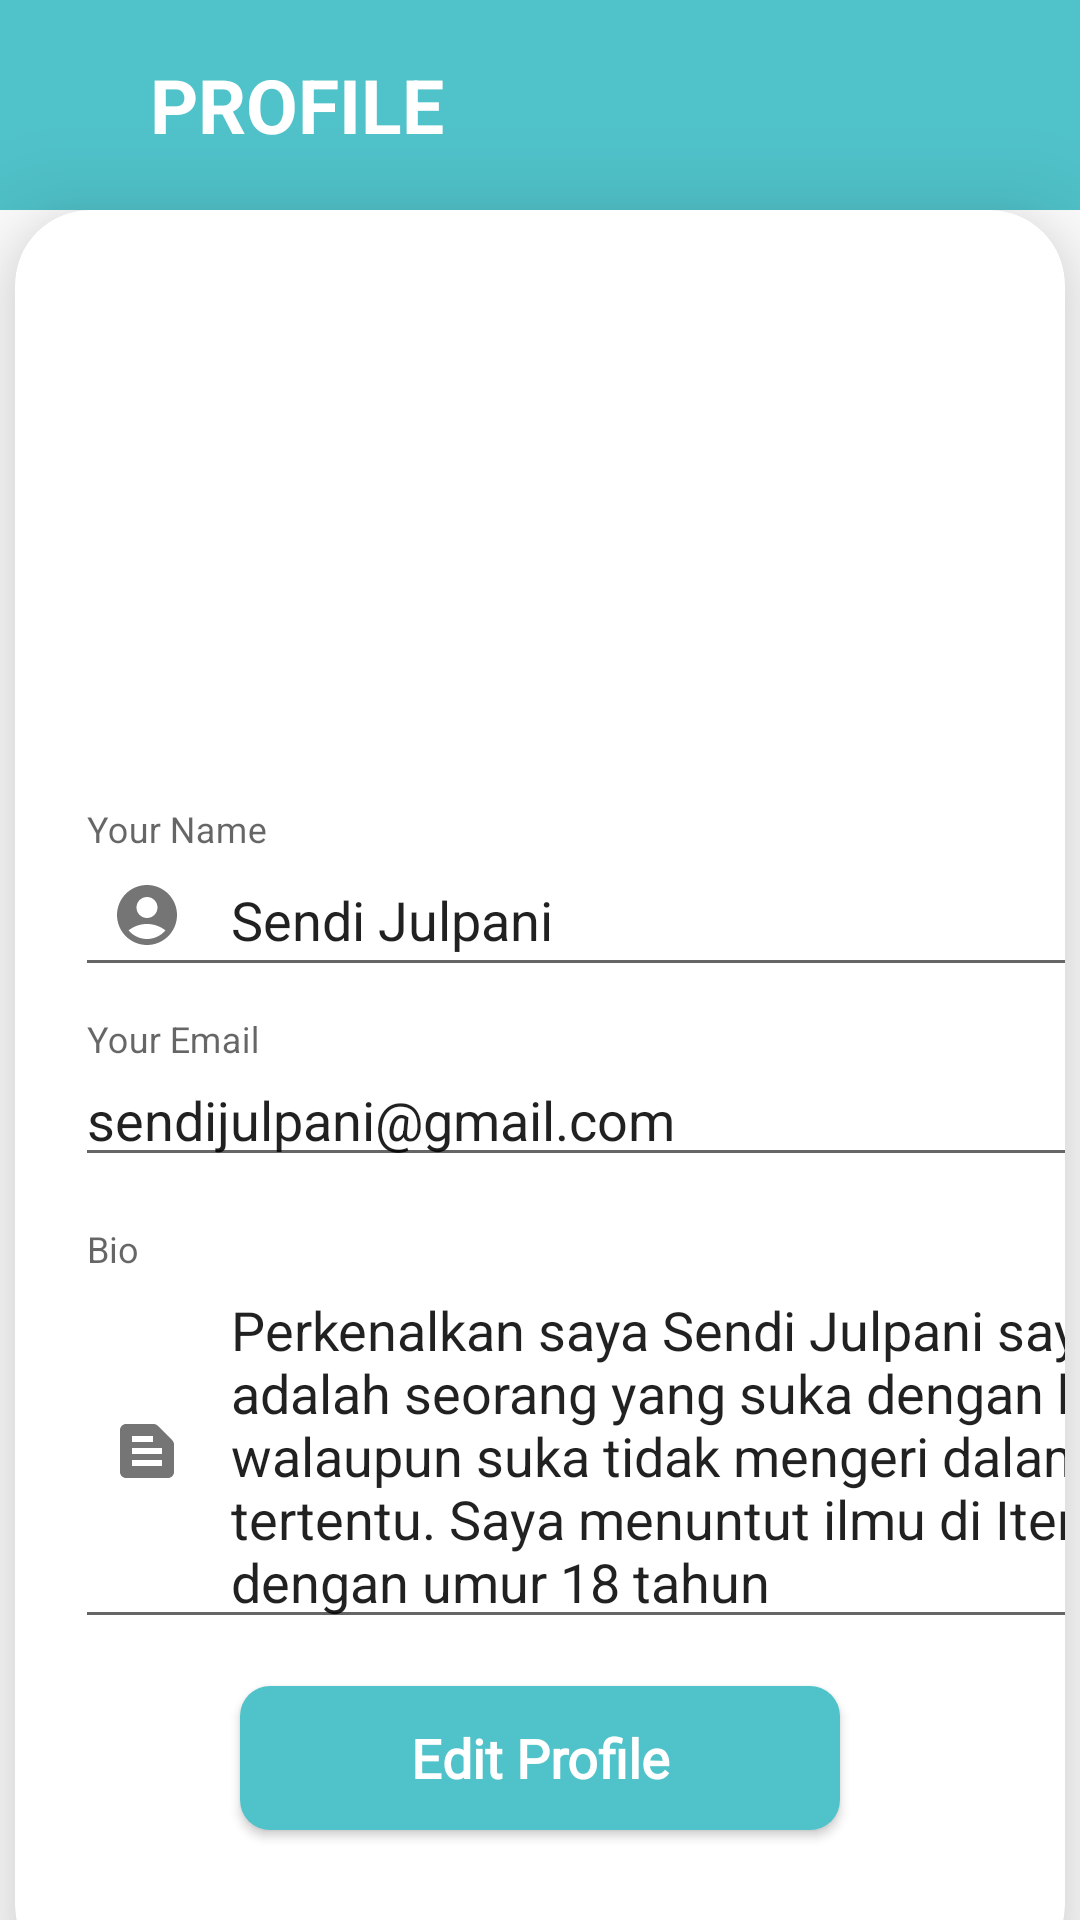

The Android layout XML behind this screen, and the referenced resources:
<!-- AndroidManifest.xml: application theme Theme.ProjectUTS -->
<!-- res/layout/fragment_profile.xml -->
<?xml version="1.0" encoding="utf-8"?>
<androidx.constraintlayout.widget.ConstraintLayout xmlns:android="http://schemas.android.com/apk/res/android"
    xmlns:app="http://schemas.android.com/apk/res-auto"
    xmlns:tools="http://schemas.android.com/tools"
    android:layout_width="match_parent"
    android:layout_height="match_parent"
    android:background="@color/white"
    tools:context=".ProfileFragment">


    <LinearLayout
        android:id="@+id/linearLayout2"
        android:layout_width="match_parent"
        android:layout_height="70dp"
        android:background="@color/primaryColor"
        android:orientation="horizontal"
        app:layout_constraintEnd_toEndOf="parent"
        app:layout_constraintStart_toStartOf="parent"
        app:layout_constraintTop_toTopOf="parent">

        <TextView
            android:id="@+id/id_profile"
            android:layout_width="wrap_content"
            android:layout_height="wrap_content"
            android:layout_marginStart="50dp"
            android:layout_marginTop="18dp"
            android:text="PROFILE"
            android:textColor="@color/white"
            android:textSize="25sp"
            android:textStyle="bold" />

    </LinearLayout>

    <androidx.cardview.widget.CardView
        android:layout_width="match_parent"
        android:layout_height="590dp"
        android:layout_marginStart="5dp"
        android:layout_marginEnd="5dp"
        app:cardCornerRadius="25dp"
        app:cardElevation="20dp"
        app:layout_constraintEnd_toEndOf="parent"
        app:layout_constraintHorizontal_bias="0.0"
        app:layout_constraintStart_toStartOf="parent"
        android:background="@color/white"
        app:layout_constraintTop_toBottomOf="@+id/linearLayout2">


        <androidx.appcompat.widget.AppCompatButton
            android:id="@+id/btn_edit"
            android:layout_width="200dp"
            android:layout_height="wrap_content"
            android:layout_gravity="bottom|center"
            android:text="Edit Profile"
            android:background="@drawable/btnedit"
            android:textStyle="bold"
            android:textSize="18dp"
            android:textColor="@color/white"
            android:fontFamily="@font/poppinssemibold"
            android:layout_marginBottom="50dp"
            android:textAllCaps="false"/>

        <ImageView
            android:id="@+id/profile_1"
            android:layout_width="150dp"
            android:layout_height="150dp"
            android:layout_gravity="top|center"
            android:layout_marginTop="15dp"
            android:src="@drawable/user" />

        <com.google.android.material.textfield.TextInputLayout
            android:id="@+id/nama_profile"
            android:layout_width="358dp"
            android:layout_height="wrap_content"
            android:layout_marginStart="20dp"
            android:layout_marginTop="200dp"
            android:layout_marginEnd="15dp"
            android:hint="Your Name"
            app:startIconDrawable="@drawable/baseline_account_circle_24">

            <com.google.android.material.textfield.TextInputEditText
                android:id="@+id/nama2_profile"
                android:layout_width="match_parent"
                android:layout_height="match_parent"
                android:text="Sendi Julpani">


            </com.google.android.material.textfield.TextInputEditText>

        </com.google.android.material.textfield.TextInputLayout>


        <com.google.android.material.textfield.TextInputLayout
            android:id="@+id/email_profile"
            android:layout_width="358dp"
            android:layout_height="wrap_content"
            android:layout_marginStart="20dp"
            android:layout_marginTop="270dp"
            android:layout_marginEnd="15dp"
            android:hint="Your Email"
            app:startIconDrawable="@drawable/baseline_email_24">

            <com.google.android.material.textfield.TextInputEditText
                android:id="@+id/email2_profile"
                android:layout_width="match_parent"
                android:layout_height="match_parent"
                android:text="sendijulpani@gmail.com">


            </com.google.android.material.textfield.TextInputEditText>

        </com.google.android.material.textfield.TextInputLayout>


        <com.google.android.material.textfield.TextInputLayout
            android:id="@+id/no_profile"
            android:orientation="horizontal"
            android:layout_width="358dp"
            android:layout_height="wrap_content"
            android:layout_marginStart="20dp"
            android:layout_marginTop="340dp"
            android:layout_marginEnd="15dp"
            android:hint="Bio"
            app:startIconDrawable="@drawable/baseline_text_snippet_24">

            <com.google.android.material.textfield.TextInputEditText
                android:id="@+id/no2_profile"
                android:layout_width="match_parent"
                android:layout_height="match_parent"
                android:text="Perkenalkan saya Sendi Julpani saya adalah seorang yang suka dengan hal baru walaupun suka tidak mengeri dalam hal tertentu. Saya menuntut ilmu di Itenas, dengan umur 18 tahun">


            </com.google.android.material.textfield.TextInputEditText>

        </com.google.android.material.textfield.TextInputLayout>

    </androidx.cardview.widget.CardView>

</androidx.constraintlayout.widget.ConstraintLayout>
<!-- resources referenced by this layout -->
<resources>
  <color name="primaryColor">#50C2C9</color>
  <color name="white">#FFFFFFFF</color>
  <!-- drawable baseline_account_circle_24 (drawable) -->
  <vector android:height="24dp" android:tint="#50C2C9"
      android:viewportHeight="24" android:viewportWidth="24"
      android:width="24dp" xmlns:android="http://schemas.android.com/apk/res/android">
      <path android:fillColor="@android:color/white" android:pathData="M12,2C6.48,2 2,6.48 2,12s4.48,10 10,10s10,-4.48 10,-10S17.52,2 12,2zM12,6c1.93,0 3.5,1.57 3.5,3.5S13.93,13 12,13s-3.5,-1.57 -3.5,-3.5S10.07,6 12,6zM12,20c-2.03,0 -4.43,-0.82 -6.14,-2.88C7.55,15.8 9.68,15 12,15s4.45,0.8 6.14,2.12C16.43,19.18 14.03,20 12,20z"/>
  </vector>
  <!-- drawable baseline_text_snippet_24 (drawable) -->
  <vector android:autoMirrored="true" android:height="24dp"
      android:tint="#50C2C9" android:viewportHeight="24"
      android:viewportWidth="24" android:width="24dp" xmlns:android="http://schemas.android.com/apk/res/android">
      <path android:fillColor="@android:color/white" android:pathData="M20.41,8.41l-4.83,-4.83C15.21,3.21 14.7,3 14.17,3H5C3.9,3 3,3.9 3,5v14c0,1.1 0.9,2 2,2h14c1.1,0 2,-0.9 2,-2V9.83C21,9.3 20.79,8.79 20.41,8.41zM7,7h7v2H7V7zM17,17H7v-2h10V17zM17,13H7v-2h10V13z"/>
  </vector>
  <!-- drawable btnedit (drawable) -->
  <?xml version="1.0" encoding="utf-8"?>
  <selector xmlns:tools="http://schemas.android.com/tools" xmlns:android="http://schemas.android.com/apk/res/android">
      
      <item android:state_enabled="true" tools:ignore="StateListReachable">
          <shape android:shape="rectangle">
              <solid android:color="@color/primaryColor" />
              <corners android:radius="10dp" /> 
          </shape>
      </item>
  
      
      <item android:state_enabled="true" android:state_pressed="true">
          <shape android:shape="rectangle">
              <solid android:color="@color/ciyan" />
              <corners android:radius="10dp" />
          </shape>
      </item>
  </selector>
  <style name="Theme.ProjectUTS" parent="Theme.AppCompat.Light.DarkActionBar">
          <item name="colorPrimary">@color/primaryColor</item>
          <item name="colorSecondary">@color/secondaryColor</item>
          <item name="colorAccent">@color/black</item>
          <item name="colorOnSecondary">@color/white</item>
          <item name="colorOnPrimary">@color/background</item>
      </style>
  <color name="ciyan">#8FE1D7</color>
  <color name="secondaryColor">#55BBAF</color>
  <color name="black">#FF000000</color>
  <color name="background">#EEEEEE</color>
</resources>
